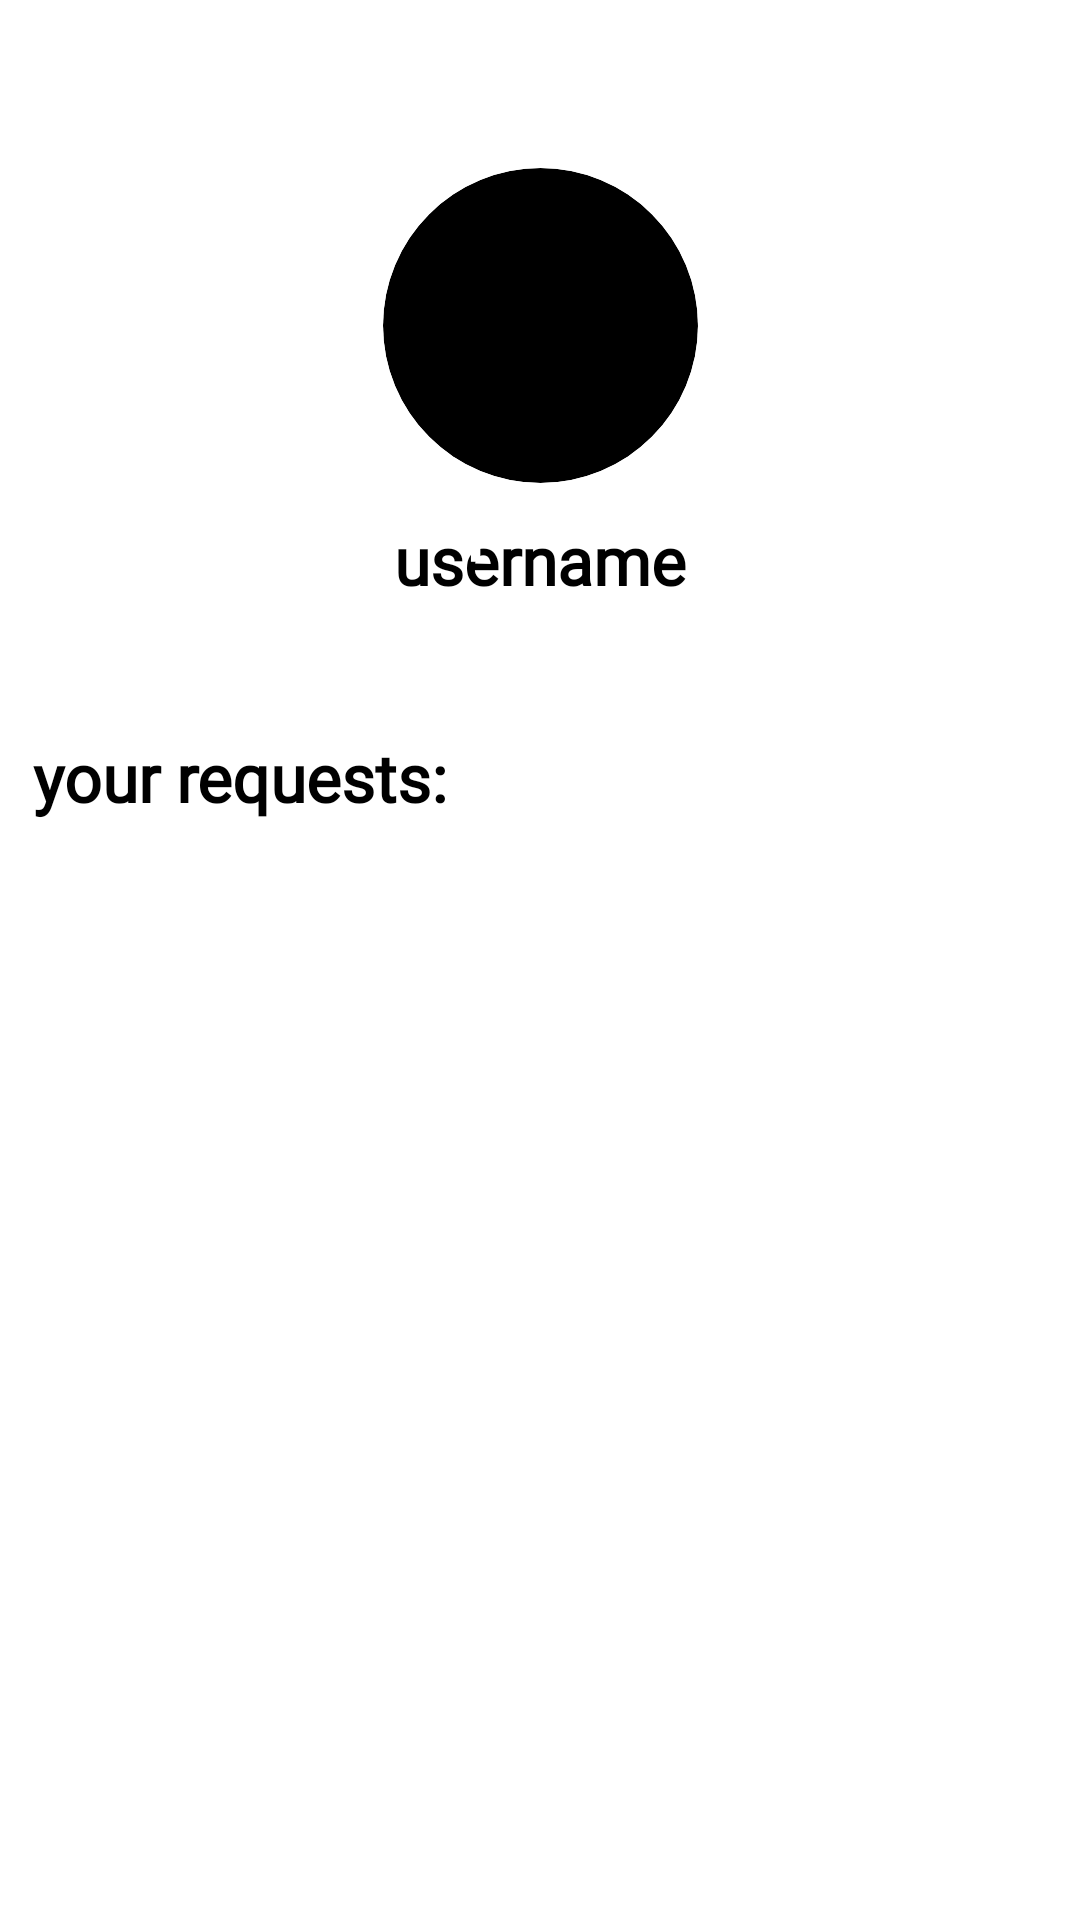

Produce the Android XML layout that renders to this screen, including the resource entries it uses.
<!-- AndroidManifest.xml: application theme Theme.TuitionPoint -->
<!-- res/layout/activity_student_profile.xml -->
<?xml version="1.0" encoding="utf-8"?>
<androidx.constraintlayout.widget.ConstraintLayout xmlns:android="http://schemas.android.com/apk/res/android"
    xmlns:app="http://schemas.android.com/apk/res-auto"
    xmlns:tools="http://schemas.android.com/tools"
    android:layout_width="match_parent"
    android:layout_height="match_parent"
    android:background="@color/white"
    tools:context=".StudentProfile">

    <androidx.coordinatorlayout.widget.CoordinatorLayout
        android:id="@+id/main_content"
        android:layout_width="match_parent"
        android:layout_height="match_parent">

        <com.google.android.material.appbar.AppBarLayout
            android:id="@+id/appbar"
            android:layout_width="match_parent"
            android:layout_height="wrap_content"
            android:elevation="0dp"
            android:theme="@style/ThemeOverlay.AppCompat.Dark.ActionBar"
            app:elevation="0dp">

            <com.google.android.material.appbar.CollapsingToolbarLayout
                android:id="@+id/collapsingtoolbarly"
                android:layout_width="match_parent"
                android:layout_height="match_parent"
                android:elevation="0dp"
                android:fitsSystemWindows="true"
                app:collapsedTitleGravity="center"
                app:collapsedTitleTextAppearance="@style/TextAppearance.Collapsed"
                app:contentScrim="#ffffff"
                app:expandedTitleTextAppearance="@style/TextAppearance.Expanded"
                app:layout_scrollFlags="scroll|snap|exitUntilCollapsed"
                app:title="student profile">


                <androidx.constraintlayout.widget.ConstraintLayout
                    android:layout_width="match_parent"
                    android:layout_height="wrap_content"
                    android:background="@color/white"
                    android:paddingBottom="0dp">

                    <androidx.cardview.widget.CardView
                        android:id="@+id/cardView4"
                        android:layout_width="105dp"
                        android:layout_height="105dp"
                        android:layout_margin="?actionBarSize"
                        app:cardBackgroundColor="#000000"
                        app:cardCornerRadius="1000dp"
                        app:cardElevation="0dp"
                        app:layout_constraintEnd_toEndOf="parent"
                        app:layout_constraintStart_toStartOf="parent"
                        app:layout_constraintTop_toTopOf="parent">

                        <ImageView
                            android:layout_width="match_parent"
                            android:layout_height="match_parent"
                            android:scaleType="centerCrop"
                            android:layout_margin="7dp"
                            android:src="@drawable/person"
                            app:tint="#99ffffff" />

                    </androidx.cardview.widget.CardView>

                    <TextView
                        android:id="@+id/text_username"
                        android:layout_width="wrap_content"
                        android:layout_height="wrap_content"
                        android:text="username"
                        android:layout_margin="11dp"
                        android:textColor="@color/black"
                        android:fontFamily="@font/rounded_elegance"
                        android:textAppearance="@style/TextAppearance.AppCompat.Large"
                        android:textStyle="bold"
                        app:layout_constraintBottom_toBottomOf="parent"
                        app:layout_constraintEnd_toEndOf="parent"
                        app:layout_constraintStart_toStartOf="parent"
                        app:layout_constraintTop_toBottomOf="@+id/cardView4" />


                </androidx.constraintlayout.widget.ConstraintLayout>

                <Toolbar
                    android:layout_width="match_parent"
                    android:layout_height="?attr/actionBarSize"
                    android:background="@color/white"
                    app:layout_collapseMode="pin"
                    app:layout_constraintBottom_toBottomOf="parent"
                    app:layout_constraintEnd_toEndOf="parent"
                    app:layout_constraintStart_toStartOf="parent"
                    app:layout_constraintTop_toBottomOf="@+id/constraint_headings" />

            </com.google.android.material.appbar.CollapsingToolbarLayout>

        </com.google.android.material.appbar.AppBarLayout>

        <androidx.core.widget.NestedScrollView
            android:layout_width="match_parent"
            android:layout_height="match_parent"
            android:layout_marginTop="21dp"
            app:layout_behavior="@string/appbar_scrolling_view_behavior">

            <androidx.constraintlayout.widget.ConstraintLayout
                android:layout_width="match_parent"
                android:layout_height="wrap_content">

                <TextView
                    android:id="@+id/textView3"
                    android:layout_width="wrap_content"
                    android:layout_height="wrap_content"
                    android:fontFamily="@font/rounded_elegance"
                    android:text="your requests:"
                    android:textAppearance="@style/TextAppearance.AppCompat.Large"
                    android:textColor="@color/black"
                    android:textStyle="bold"
                    android:layout_margin="11dp"
                    app:layout_constraintStart_toStartOf="parent"
                    app:layout_constraintTop_toTopOf="parent" />

                <androidx.recyclerview.widget.RecyclerView
                    android:id="@+id/recycler"
                    android:layout_width="match_parent"
                    android:layout_height="match_parent"
                    android:layout_marginStart="5dp"
                    android:layout_marginEnd="5dp"
                    android:layout_marginBottom="5dp"
                    app:layout_constraintBottom_toBottomOf="parent"
                    app:layout_constraintEnd_toEndOf="parent"
                    android:layout_marginTop="11dp"
                    app:layout_constraintStart_toStartOf="parent"
                    app:layout_constraintTop_toBottomOf="@+id/textView3" />

            </androidx.constraintlayout.widget.ConstraintLayout>

        </androidx.core.widget.NestedScrollView>

    </androidx.coordinatorlayout.widget.CoordinatorLayout>


</androidx.constraintlayout.widget.ConstraintLayout>
<!-- resources referenced by this layout -->
<resources>
  <style name="TextAppearance.Collapsed" parent="Theme.MaterialComponents.DayNight.NoActionBar">
          <item name="fontFamily">@font/rounded_elegance</item>
          <item name="android:fontFamily">@font/rounded_elegance</item>
          <item name="android:textStyle">bold</item>
          <item name="backgroundColor">@color/black</item>
          <item name="android:drawableStart">@drawable/new_post</item>
          <item name="drawableTint">#779BFF</item>
          <item name="android:drawablePadding">7dp</item>
          <item name="android:textColorPrimary">@color/black</item>
          <item name="android:textColor">@color/black</item>
      </style>
  <style name="TextAppearance.Expanded" parent="Theme.MaterialComponents.DayNight.NoActionBar">
          <item name="fontFamily">@font/rounded_elegance</item>
          <item name="android:fontFamily">@font/rounded_elegance</item>
          <item name="android:textColorPrimary">@color/transparent</item>
          <item name="android:textSize">0sp</item>
          <item name="android:textColor">@color/transparent</item>
      </style>
  <style name="Theme.TuitionPoint" parent="Theme.MaterialComponents.DayNight.NoActionBar">
          
          <item name="android:windowBackground">@drawable/launch_background</item>
          <item name="android:windowFullscreen">false</item>
          <item name="colorPrimary">@color/purple_500</item>
          <item name="colorPrimaryVariant">@color/white</item>
          <item name="colorOnPrimary">@color/white</item>
          
          <item name="colorSecondary">@color/teal_200</item>
          <item name="colorSecondaryVariant">@color/teal_700</item>
          <item name="colorOnSecondary">@color/black</item>
          
          <item name="android:statusBarColor" tools:targetApi="l">?attr/colorPrimaryVariant</item>
          
      </style>
  <!-- drawable launch_background (drawable) -->
  <?xml version="1.0" encoding="utf-8"?>
  <layer-list xmlns:android="http://schemas.android.com/apk/res/android">
      <item android:drawable="@android:color/white" />
      <item>
          <bitmap
              android:alpha=".35"
              android:gravity="center"
              android:src="@drawable/img" />
      </item>
  </layer-list>
  <!-- drawable img: png bitmap (drawable, 31110 bytes) -->
  <!-- not gathered from this repository: default colours our renderer supplied (Android Studio template values) -->
  <color name="purple_500">#FF6200EE</color>
  <color name="teal_200">#FF03DAC5</color>
  <color name="teal_700">#FF018786</color>
  <color name="black">#FF000000</color>
  <color name="white">#FFFFFFFF</color>
</resources>
